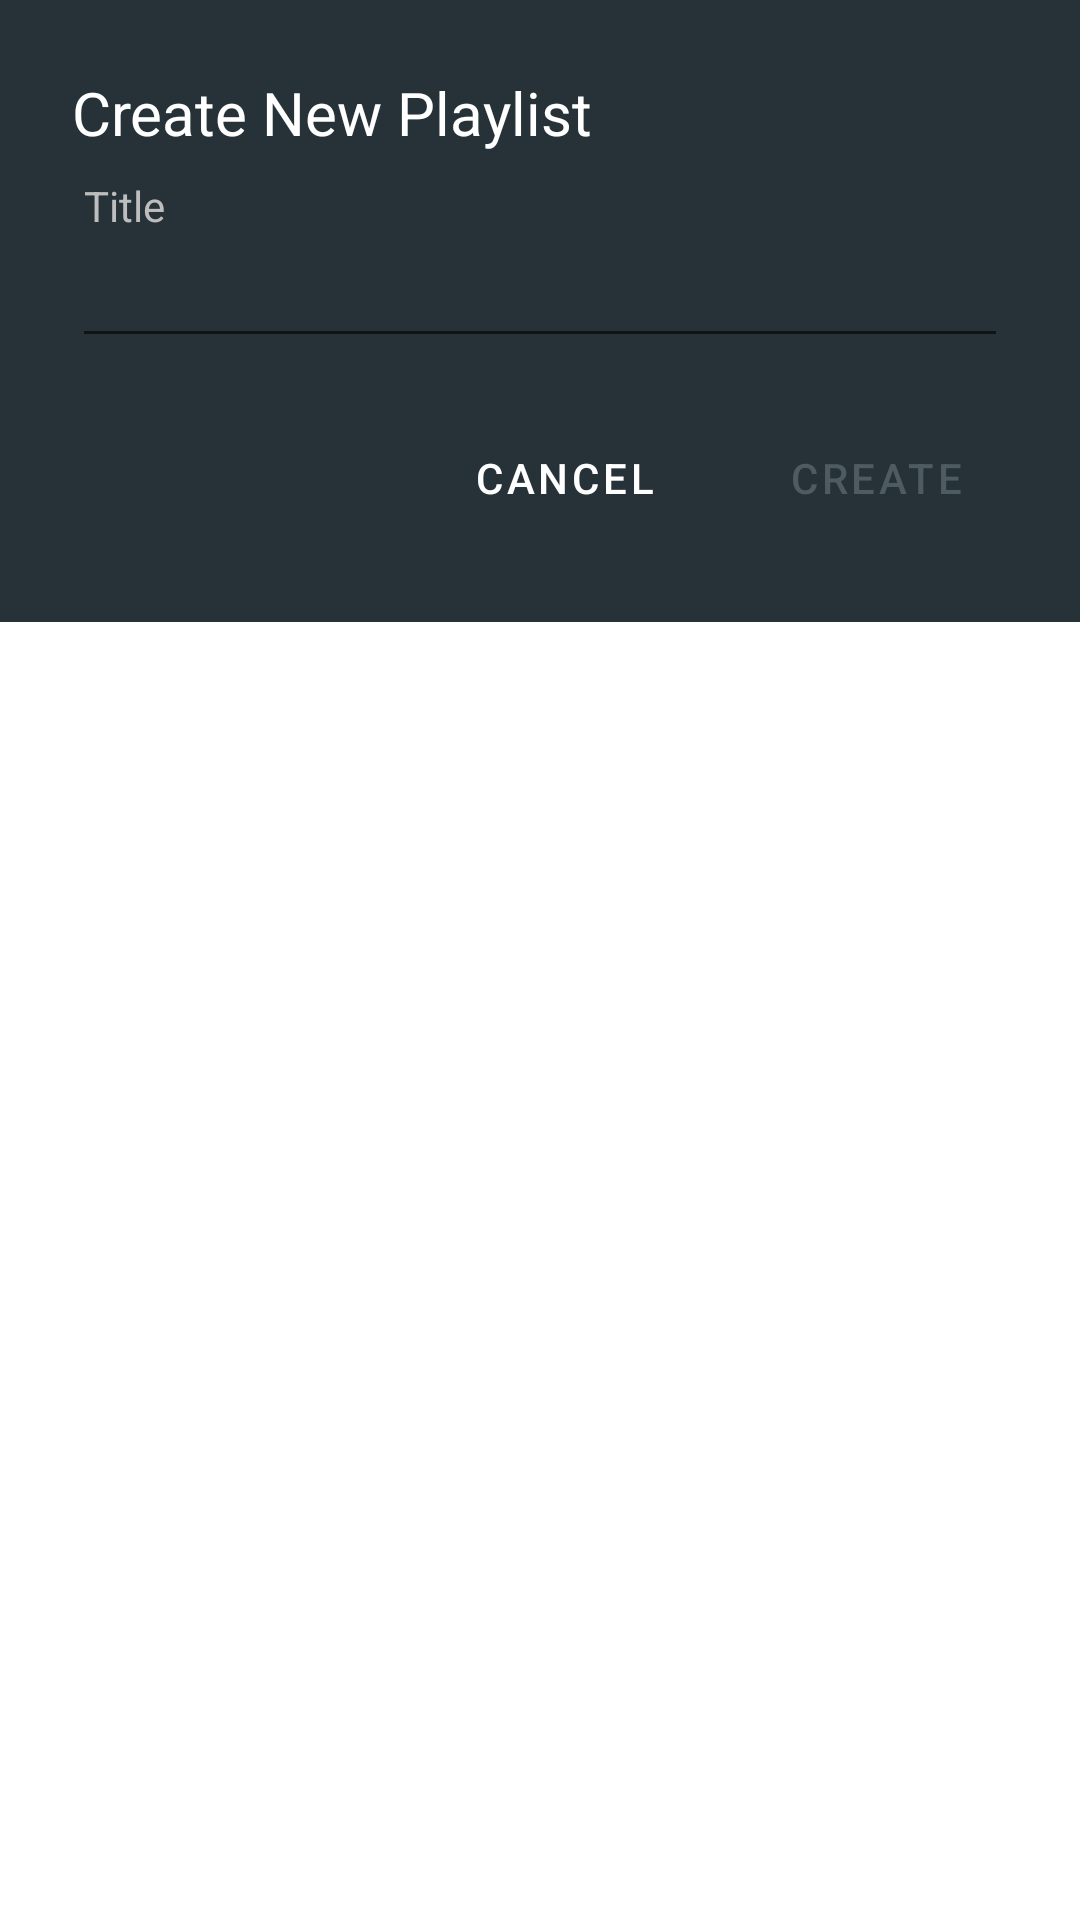

Layout XML and referenced resources for this Android screen:
<!-- AndroidManifest.xml: application theme AppTheme -->
<!-- res/layout/dialog_create_playlist.xml -->
<?xml version="1.0" encoding="utf-8"?>
<layout xmlns:android="http://schemas.android.com/apk/res/android"
    xmlns:app="http://schemas.android.com/apk/res-auto">

    <data>

    </data>

    <androidx.constraintlayout.widget.ConstraintLayout
        android:layout_width="match_parent"
        android:layout_height="wrap_content">

        <LinearLayout
            android:layout_width="match_parent"
            android:layout_height="wrap_content"
            android:orientation="vertical"
            app:layout_constraintTop_toTopOf="parent"
            android:background="@color/color6"
            android:padding="24dp">

            <androidx.appcompat.widget.AppCompatTextView
                android:layout_width="wrap_content"
                android:layout_height="wrap_content"
                android:text="@string/create_new_playlist"
                android:textSize="20sp"
                android:textColor="@color/white"
                fontPath="fonts/OpenSans-ExtraBold.ttf" />

            <LinearLayout
                android:layout_width="match_parent"
                android:layout_height="wrap_content"
                android:orientation="vertical"
                android:layout_marginTop="8dp">

                <androidx.appcompat.widget.AppCompatTextView
                    android:layout_width="wrap_content"
                    android:layout_height="wrap_content"
                    android:text="@string/title"
                    android:textColor="@color/color10"
                    android:layout_marginStart="4dp"
                    android:layout_marginEnd="4dp" />

                <androidx.appcompat.widget.AppCompatEditText
                    android:id="@+id/title"
                    android:layout_width="match_parent"
                    android:layout_height="wrap_content"
                    android:textColor="@color/white"
                    android:inputType="text" />

            </LinearLayout>

            <LinearLayout
                android:layout_width="wrap_content"
                android:layout_height="wrap_content"
                android:orientation="horizontal"
                android:layout_gravity="end"
                android:layout_marginTop="16dp"
                >

                <Button
                    android:id="@+id/negativeButton"
                    android:layout_width="wrap_content"
                    android:layout_height="wrap_content"
                    android:text="@string/cancel"
                    android:layout_gravity="center_horizontal"
                    android:textColor="@color/white"
                    android:layout_marginEnd="16dp"
                    android:layout_marginStart="16dp"
                    style="@style/Widget.MaterialComponents.Button.TextButton"
                    />

                <Button
                    android:id="@+id/positiveButton"
                    android:layout_width="wrap_content"
                    android:layout_height="wrap_content"
                    android:text="@string/create"
                    android:layout_gravity="center_horizontal"
                    android:textColor="@color/color5"
                    android:enabled="false"
                    style="@style/Widget.MaterialComponents.Button.TextButton"
                    />

            </LinearLayout>

        </LinearLayout>


    </androidx.constraintlayout.widget.ConstraintLayout>
</layout>
<!-- resources referenced by this layout -->
<resources>
  <color name="color10">#bdbdbd</color>
  <color name="color5">#4f5b62</color>
  <color name="color6">#263238</color>
  <color name="white">#FFFFFFFF</color>
  <string name="cancel">Cancel</string>
  <string name="create">Create</string>
  <string name="create_new_playlist">Create New Playlist</string>
  <string name="title">Title</string>
  <style name="AppTheme" parent="Theme.MaterialComponents.DayNight.NoActionBar">
          
          <item name="colorPrimary">@color/white</item>
          <item name="colorPrimaryVariant">@color/white</item>
          <item name="colorOnPrimary">@color/black</item>
          <item name="colorPrimaryDark">@color/color1</item>
          
          <item name="colorSecondary">@color/white</item>
          <item name="colorSecondaryVariant">@color/white</item>
          <item name="colorOnSecondary">@color/black</item>
          
          <item name="android:statusBarColor" tools:targetApi="l">@color/color1</item>
          <item name="android:navigationBarColor" tools:targetApi="lollipop">@color/color1</item>
          <item name="colorButtonNormal">@color/black</item>
          
          <item name="colorControlHighlight">@color/color4</item>
      </style>
  <color name="black">#FF000000</color>
  <color name="color1">#151515</color>
  <color name="color4">#37474f</color>
</resources>
